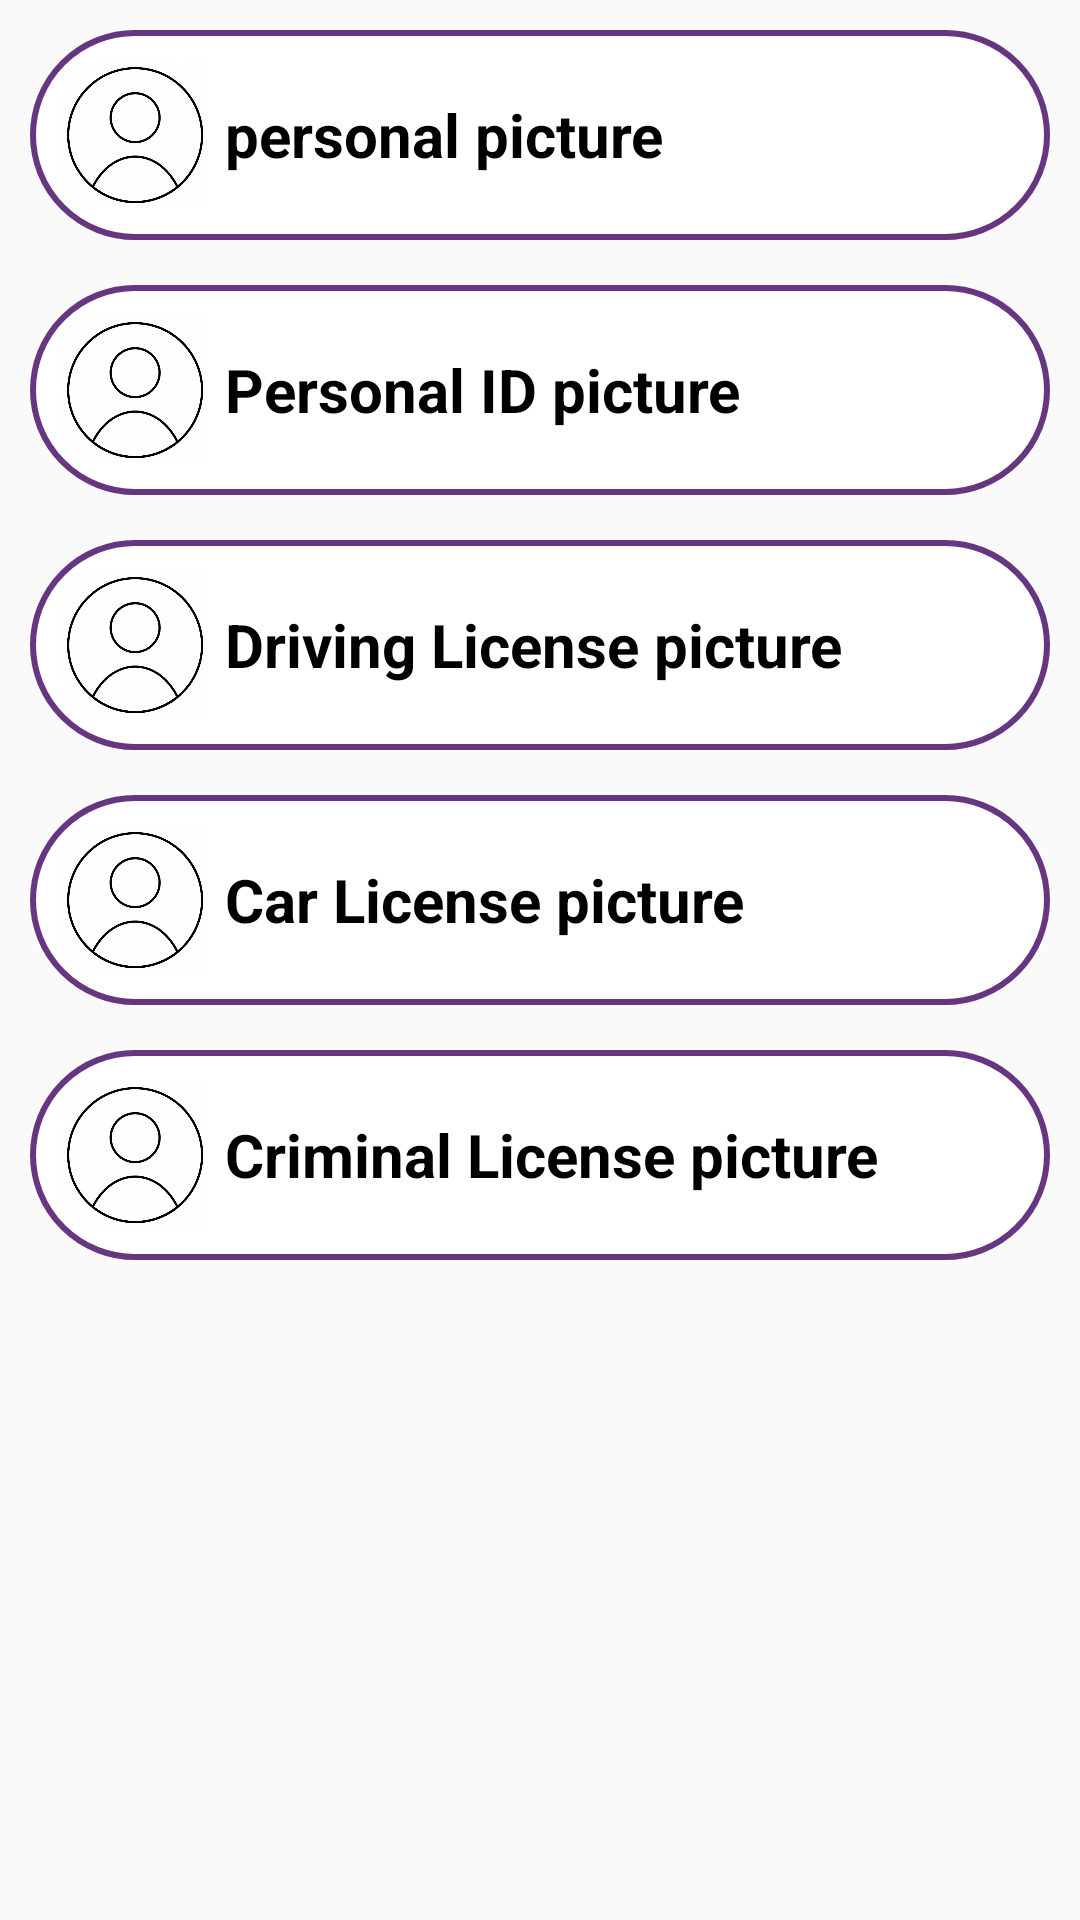

This screen was rendered from an Android layout file. Write that file and the resources it references.
<!-- AndroidManifest.xml: application theme AppTheme -->
<!-- res/layout/pictures_for_driver.xml -->
<?xml version="1.0" encoding="utf-8"?>
<LinearLayout xmlns:android="http://schemas.android.com/apk/res/android"
    android:orientation="vertical" android:layout_width="match_parent"
    android:layout_height="match_parent">


    <LinearLayout
        android:layout_width="match_parent"
        android:layout_height="wrap_content"
        android:layout_marginTop="10dp"
        android:layout_marginBottom="5dp"
        android:orientation="horizontal"
        android:layout_marginRight="10dp"
        android:layout_marginLeft="10dp"
        android:background="@drawable/layout_ground">

        <ImageView
            android:id="@+id/personal_pic1"
            android:layout_width="50dp"
            android:layout_height="50dp"
            android:background="@drawable/pic_ground"
            android:src="@drawable/profile" />

        <TextView
            android:id="@+id/text1"
            android:layout_width="match_parent"
            android:layout_height="wrap_content"
            android:text="@string/personalpic"
            android:textAllCaps="false"
            android:textColor="@android:color/black"
            android:textSize="20sp"
            android:textStyle="bold"
            android:layout_marginLeft="5dp"
            android:layout_gravity="center_vertical"
            android:drawableRight="@drawable/ic_camera_alt_black_24dp"/>

    </LinearLayout>

    
    <LinearLayout
        android:layout_width="match_parent"
        android:layout_height="wrap_content"
        android:layout_marginTop="10dp"
        android:layout_marginBottom="5dp"
        android:orientation="horizontal"
        android:layout_marginRight="10dp"
        android:layout_marginLeft="10dp"
        android:background="@drawable/layout_ground">

        <ImageView
            android:id="@+id/id_pic"
            android:layout_width="50dp"
            android:layout_height="50dp"
            android:background="@drawable/pic_ground"
            android:src="@drawable/profile" />

        <TextView
            android:id="@+id/text2"
            android:layout_width="match_parent"
            android:layout_height="wrap_content"
            android:text="@string/ID"
            android:textAllCaps="false"
            android:textColor="@android:color/black"
            android:textSize="20sp"
            android:textStyle="bold"
            android:layout_marginLeft="5dp"
            android:layout_gravity="center_vertical"
            android:drawableRight="@drawable/ic_camera_alt_black_24dp"/>

    </LinearLayout>
    
    
    <LinearLayout
        android:layout_width="match_parent"
        android:layout_height="wrap_content"
        android:layout_marginTop="10dp"
        android:layout_marginBottom="5dp"
        android:orientation="horizontal"
        android:layout_marginRight="10dp"
        android:layout_marginLeft="10dp"
        android:background="@drawable/layout_ground">

        <ImageView
            android:id="@+id/driving_pic"
            android:layout_width="50dp"
            android:layout_height="50dp"
            android:background="@drawable/pic_ground"
            android:src="@drawable/profile" />

        <TextView
            android:id="@+id/text3"
            android:layout_width="match_parent"
            android:layout_height="wrap_content"
            android:text="@string/DrivingLicensepic"
            android:textAllCaps="false"
            android:textColor="@android:color/black"
            android:textSize="20sp"
            android:textStyle="bold"
            android:layout_marginLeft="5dp"
            android:layout_gravity="center_vertical"
            android:drawableRight="@drawable/ic_camera_alt_black_24dp"/>

    </LinearLayout>
    
    <LinearLayout
        android:layout_width="match_parent"
        android:layout_height="wrap_content"
        android:layout_marginTop="10dp"
        android:layout_marginBottom="5dp"
        android:orientation="horizontal"
        android:layout_marginRight="10dp"
        android:layout_marginLeft="10dp"
        android:background="@drawable/layout_ground">

        <ImageView
            android:id="@+id/carlicenes_pic"
            android:layout_width="50dp"
            android:layout_height="50dp"
            android:background="@drawable/pic_ground"
            android:src="@drawable/profile" />

        <TextView
            android:id="@+id/text4"
            android:layout_width="match_parent"
            android:layout_height="wrap_content"
            android:text="@string/Carlicense"
            android:textAllCaps="false"
            android:textColor="@android:color/black"
            android:textSize="20sp"
            android:textStyle="bold"
            android:layout_marginLeft="5dp"
            android:layout_gravity="center_vertical"
            android:drawableRight="@drawable/ic_camera_alt_black_24dp"/>

    </LinearLayout>
    
    <LinearLayout
        android:layout_width="match_parent"
        android:layout_height="wrap_content"
        android:layout_marginTop="10dp"
        android:layout_marginBottom="5dp"
        android:orientation="horizontal"
        android:layout_marginRight="10dp"
        android:layout_marginLeft="10dp"
        android:background="@drawable/layout_ground">

        <ImageView
            android:id="@+id/criminal_pic"
            android:layout_width="50dp"
            android:layout_height="50dp"
            android:background="@drawable/pic_ground"
            android:src="@drawable/profile" />

        <TextView
            android:id="@+id/text5"
            android:layout_width="match_parent"
            android:layout_height="wrap_content"
            android:text="@string/criminallicense"
            android:textAllCaps="false"
            android:textColor="@android:color/black"
            android:textSize="20sp"
            android:textStyle="bold"
            android:layout_marginLeft="5dp"
            android:layout_gravity="center_vertical"
            android:drawableRight="@drawable/ic_camera_alt_black_24dp"/>

    </LinearLayout>

</LinearLayout>
<!-- resources referenced by this layout -->
<resources>
  <!-- drawable layout_ground (drawable) -->
  <?xml version="1.0" encoding="utf-8"?>
  <selector xmlns:android="http://schemas.android.com/apk/res/android">
      <item>
          <shape android:shape="rectangle">
              <solid android:color="@android:color/white"/>
              <stroke android:width="2dp" android:color="#673680"/>
              <corners android:radius="150dp"/>
              <padding android:bottom="10dp" android:left="10dp" android:right="10dp" android:top="10dp"/>
          </shape>
      </item>
  </selector>
  <!-- drawable pic_ground (drawable) -->
  <?xml version="1.0" encoding="utf-8"?>
  <selector xmlns:android="http://schemas.android.com/apk/res/android">
      <item>
          <shape android:shape="rectangle">
              <corners android:radius="150dp"/>
              <solid android:color="@android:color/white"/>
          </shape>
      </item>
  </selector>
  <!-- drawable profile: png bitmap (drawable, 26880 bytes) -->
  <string name="Carlicense">Car License picture</string>
  <string name="DrivingLicensepic">Driving License picture</string>
  <string name="ID">Personal ID picture</string>
  <string name="criminallicense">Criminal License picture</string>
  <string name="personalpic">personal picture</string>
  <style name="AppTheme" parent="Theme.AppCompat.Light.NoActionBar">
          
          <item name="colorPrimary">@color/colorPrimary</item>
          <item name="colorPrimaryDark">@color/colorPrimaryDark</item>
          <item name="colorAccent">@color/colorAccent</item>
      </style>
  <color name="colorPrimary">#161414</color>
  <color name="colorPrimaryDark">#050505</color>
  <color name="colorAccent">#5b5b5b</color>
</resources>
